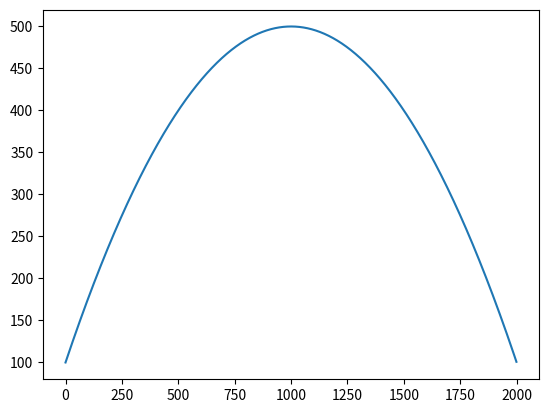

Reproduce this figure in Python.
from matplotlib import pyplot as plt

mSpeed = 500
minSpeed = 100
totalSteps = 2000

currentStep = range(0, totalSteps)
x = [v for v in currentStep]
y = [v for v in currentStep]
y = [
    mSpeed -
    (4 *
     (mSpeed - minSpeed)) / pow(totalSteps, 2) * pow(v - totalSteps / 2, 2)
    for v in y
]

plt.plot(x, y)
plt.show()
